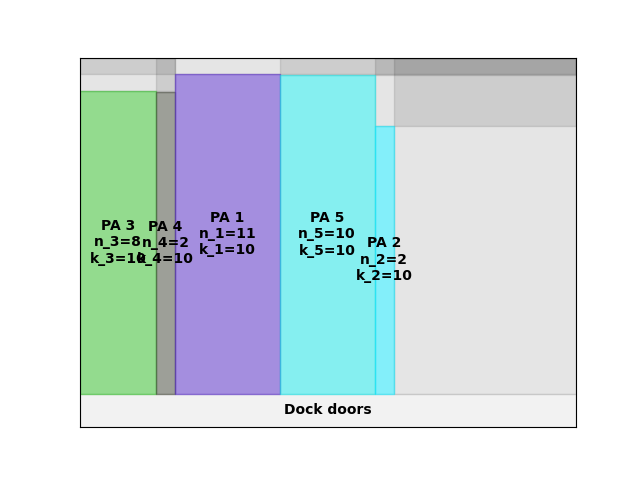

Values plotted in this chart, from the file beside it:
A4
46
44.72
0.00, 0.00, 8, 10
40.00, 0.00, 2, 10
50.00, 0.00, 11, 10
105, 0.00, 10, 10
155, 0.00, 2, 10
